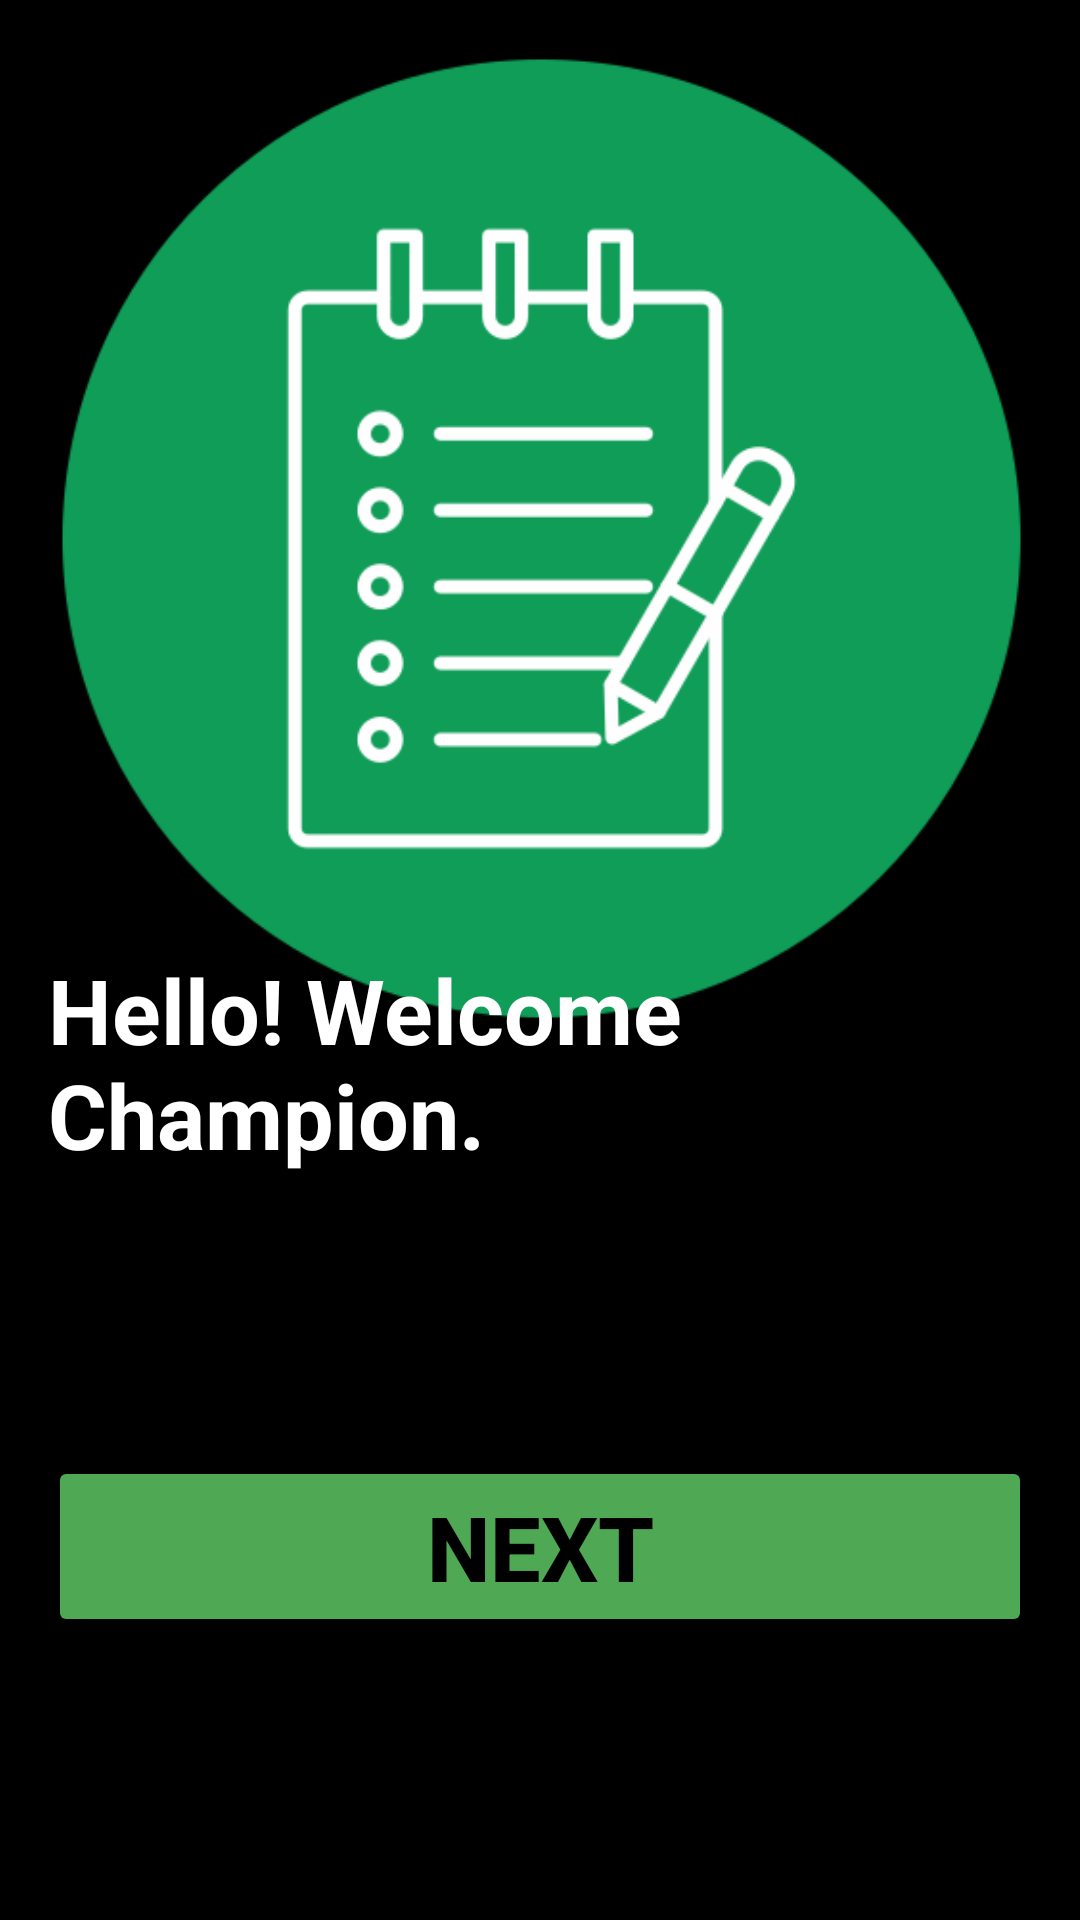

Produce the Android XML layout that renders to this screen, including the resource entries it uses.
<!-- AndroidManifest.xml: application theme Theme.Datebook -->
<!-- res/layout/activity_welcome.xml -->
<?xml version="1.0" encoding="utf-8"?>
<androidx.constraintlayout.widget.ConstraintLayout xmlns:android="http://schemas.android.com/apk/res/android"
    android:layout_width="match_parent"
    android:layout_height="match_parent"
    xmlns:app="http://schemas.android.com/apk/res-auto"
    xmlns:tools="http://schemas.android.com/tools"
    android:padding="16dp"
    android:background="@color/black"
    tools:context=".WelcomeActivity">

    <ImageView
        android:id="@+id/imageView"
        android:layout_width="409dp"
        android:layout_height="327dp"
        android:src="@drawable/notebook"
        app:layout_constraintEnd_toEndOf="parent"
        app:layout_constraintStart_toStartOf="parent"
        app:layout_constraintTop_toTopOf="parent" />

    <TextView
        android:id="@+id/message"
        android:layout_width="0dp"
        android:layout_height="wrap_content"
        android:text="Hello! Welcome Champion."
        android:textColor="@color/white"
        android:textSize="30sp"
        android:textStyle="bold"
        app:layout_constraintBottom_toBottomOf="parent"
        app:layout_constraintEnd_toEndOf="parent"
        app:layout_constraintStart_toStartOf="parent"
        app:layout_constraintTop_toTopOf="parent"
        app:layout_constraintVertical_bias="0.564" />

    <Button
        android:layout_width="0dp"
        android:layout_height="wrap_content"
        android:id="@+id/mynext"
        android:text="NEXT"
        android:textColor="@color/black"
        android:textSize="30sp"
        android:textStyle="bold"
        android:backgroundTint="@color/green"
        app:layout_constraintBottom_toBottomOf="parent"
        app:layout_constraintEnd_toEndOf="parent"
        app:layout_constraintHorizontal_bias="1.0"
        app:layout_constraintStart_toStartOf="parent"
        app:layout_constraintTop_toTopOf="parent"
        app:layout_constraintVertical_bias="0.857" />


</androidx.constraintlayout.widget.ConstraintLayout>
<!-- resources referenced by this layout -->
<resources>
  <color name="black">#FF000000</color>
  <color name="green">#4fa853</color>
  <color name="white">#FFFFFFFF</color>
  <!-- drawable notebook: png bitmap (drawable, 26618 bytes) -->
  <style name="Theme.Datebook" parent="Base.Theme.Datebook" />
  <style name="Base.Theme.Datebook" parent="Theme.Material3.DayNight.NoActionBar">
          
           <item name="colorPrimary">@color/green</item>
          <item name="colorPrimaryVariant">@color/green</item>
          <item name="android:statusBarColor">@color/green</item>
  
      </style>
</resources>
